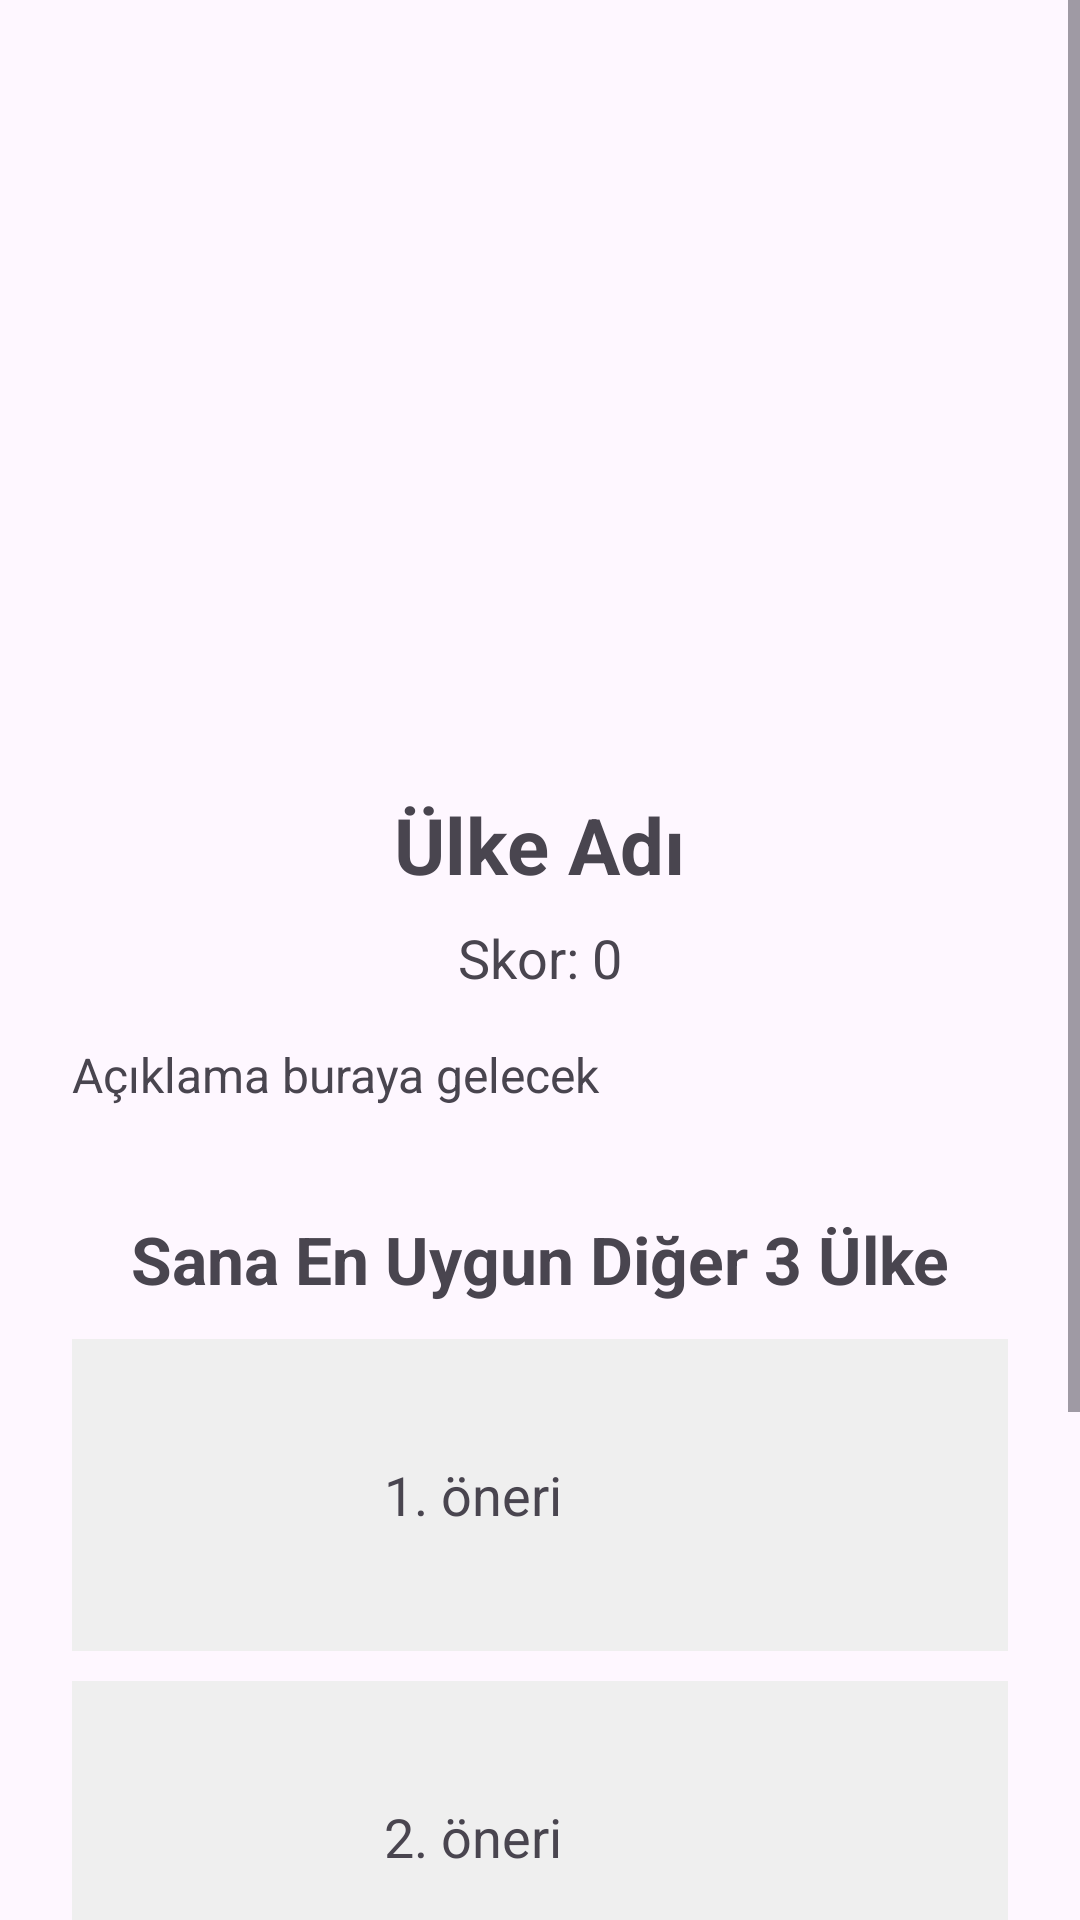

Write the Android layout XML for this screen, with the resource values it uses.
<!-- AndroidManifest.xml: application theme Theme.RotaMate -->
<!-- res/layout/activity_result.xml -->
<?xml version="1.0" encoding="utf-8"?>
<ScrollView xmlns:android="http://schemas.android.com/apk/res/android"
    android:layout_width="match_parent"
    android:layout_height="match_parent">

    <LinearLayout
        android:id="@+id/main"
        android:orientation="vertical"
        android:padding="24dp"
        android:gravity="center_horizontal"
        android:layout_width="match_parent"
        android:layout_height="wrap_content">

        
        <ImageView
            android:id="@+id/imgCountry"
            android:layout_width="220dp"
            android:layout_height="220dp"
            android:scaleType="centerCrop"
            android:src="@mipmap/ic_launcher_round"
            android:layout_marginBottom="20dp" />

        <TextView
            android:id="@+id/tvCountryName"
            android:text="Ülke Adı"
            android:textSize="26sp"
            android:textStyle="bold"
            android:layout_marginBottom="8dp"
            android:layout_width="wrap_content"
            android:layout_height="wrap_content"/>

        <TextView
            android:id="@+id/tvScore"
            android:text="Skor: 0"
            android:textSize="18sp"
            android:layout_marginBottom="16dp"
            android:layout_width="wrap_content"
            android:layout_height="wrap_content"/>

        <TextView
            android:id="@+id/tvDescription"
            android:text="Açıklama buraya gelecek"
            android:textSize="16sp"
            android:layout_marginBottom="24dp"
            android:layout_width="match_parent"
            android:layout_height="wrap_content" />

        
        <TextView
            android:id="@+id/tvTop3Title"
            android:text="Sana En Uygun Diğer 3 Ülke"
            android:textSize="22sp"
            android:textStyle="bold"
            android:layout_marginTop="12dp"
            android:layout_marginBottom="12dp"
            android:layout_width="wrap_content"
            android:layout_height="wrap_content" />

        
        <LinearLayout
            android:id="@+id/top1Container"
            android:orientation="horizontal"
            android:padding="12dp"
            android:layout_marginBottom="10dp"
            android:background="#EFEFEF"
            android:layout_width="match_parent"
            android:layout_height="wrap_content">

            <ImageView
                android:id="@+id/imgTop1"
                android:layout_width="80dp"
                android:layout_height="80dp"
                android:scaleType="centerCrop"
                android:src="@mipmap/ic_launcher_round" />

            <TextView
                android:id="@+id/tvTop1"
                android:text="1. öneri"
                android:textSize="18sp"
                android:layout_marginLeft="12dp"
                android:layout_gravity="center_vertical"
                android:layout_width="wrap_content"
                android:layout_height="wrap_content" />

        </LinearLayout>

        
        <LinearLayout
            android:id="@+id/top2Container"
            android:orientation="horizontal"
            android:padding="12dp"
            android:layout_marginBottom="10dp"
            android:background="#EFEFEF"
            android:layout_width="match_parent"
            android:layout_height="wrap_content">

            <ImageView
                android:id="@+id/imgTop2"
                android:layout_width="80dp"
                android:layout_height="80dp"
                android:scaleType="centerCrop"
                android:src="@mipmap/ic_launcher_round" />

            <TextView
                android:id="@+id/tvTop2"
                android:text="2. öneri"
                android:textSize="18sp"
                android:layout_marginLeft="12dp"
                android:layout_gravity="center_vertical"
                android:layout_width="wrap_content"
                android:layout_height="wrap_content" />

        </LinearLayout>

        
        <LinearLayout
            android:id="@+id/top3Container"
            android:orientation="horizontal"
            android:padding="12dp"
            android:layout_marginBottom="20dp"
            android:background="#EFEFEF"
            android:layout_width="match_parent"
            android:layout_height="wrap_content">

            <ImageView
                android:id="@+id/imgTop3"
                android:layout_width="80dp"
                android:layout_height="80dp"
                android:scaleType="centerCrop"
                android:src="@mipmap/ic_launcher_round" />

            <TextView
                android:id="@+id/tvTop3"
                android:text="3. öneri"
                android:textSize="18sp"
                android:layout_marginLeft="12dp"
                android:layout_gravity="center_vertical"
                android:layout_width="wrap_content"
                android:layout_height="wrap_content" />

        </LinearLayout>

        <Button
            android:id="@+id/btnGoHome"
            android:text="Ana sayfaya dön"
            android:layout_width="match_parent"
            android:layout_height="wrap_content"/>

    </LinearLayout>

</ScrollView>
<!-- resources referenced by this layout -->
<resources>
  <style name="Theme.RotaMate" parent="Base.Theme.RotaMate" />
  <style name="Base.Theme.RotaMate" parent="Theme.Material3.DayNight.NoActionBar">
          
          
      </style>
</resources>
